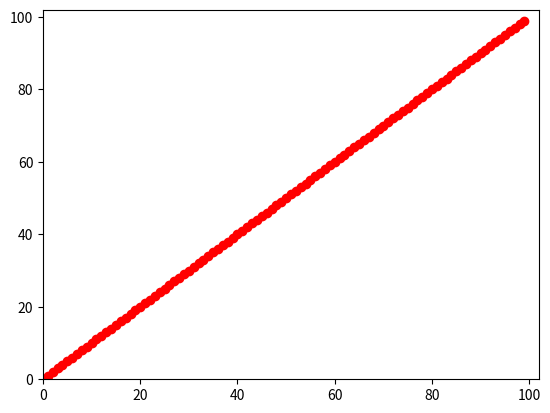

Reproduce this figure in Python.
import matplotlib.pyplot as plt

#plt.plot([1,2,3,4], [1,4,9,16], 'ro')
#plt.axis([0, 6, 0, 20])
#plt.show()
o_list = []

for x in range(0, 100):
    o_list.append(x)

plt.plot(o_list, 'ro')
plt.axis([0, 102, 0, 102])
plt.show()


            #check = ser.read(3)
            #check = int(check,16)
            #print "check if correct", check
            #x=ser.read(2)
            #y=ser.read(2)
            #x = x + ser.read(1)
            #x = int(x,16)
            #y = int(y,16)
            #print "x is: ",x
            #print hex(x)
            #x = hex(x<<5)
            #x = int(x,16)
            #print x
            #print int(x.encode('hex'), 16)
            #print "y is: ", y
            #print "int x: " , int(x)
            #print "int y: " , int(y)
            #myArray = bitarray(32, str(x))
            #x = format(x, '016b')
            #y = format(y, '016b')
            #myArray = bitarray(x)
            #yArray = bitarray(y)
            #print myArray
            #print leftshift(myArray,5)
            #print myArray & 0xF9
            #x = np.left_shift(x,5)
            #x<<5
            #ret_x = np.bitwise_and(x, 0xF9)
            #ret_y = np.bitwise_and(y, 0x1F)
            #ret_x = np.bitwise_and(x, 992)
            #ret_y = np.bitwise_and(y, 31)
            #ret_x = hex(ret_x).rstrip("L").lstrip("0x") or "0"
            #ret_y = hex(ret_y).rstrip("L").lstrip("0x") or "0"
            #print ret_x
            #print ret_y
            #ret = np.bitwise_or(ret_x,ret_y)
            #print "ret: ",ret
            #print ret_x + ret_y
            #print int(y.encode('hex'), 16)
            #if np.bitwise_and(x,0x6) == 0x0:
             #   y = ser.read()
            #ret = bit
             
            #  print x
           # print y
            #test_list.append(x)
            #text_file.write(x)
            #text_file.write(y)
            ##possibly used to determine EOF
            #if x=="\n":
             #    text_file.seek(0)
            # text_file.truncate()